5-way image classification set "groundnut-leaf-diseases" from GitHub (doussou1999/groundnut-leaf-diseases); label vocabulary: alternaria leaf spot, healthy, leaf spot early and late, rosette, rust.

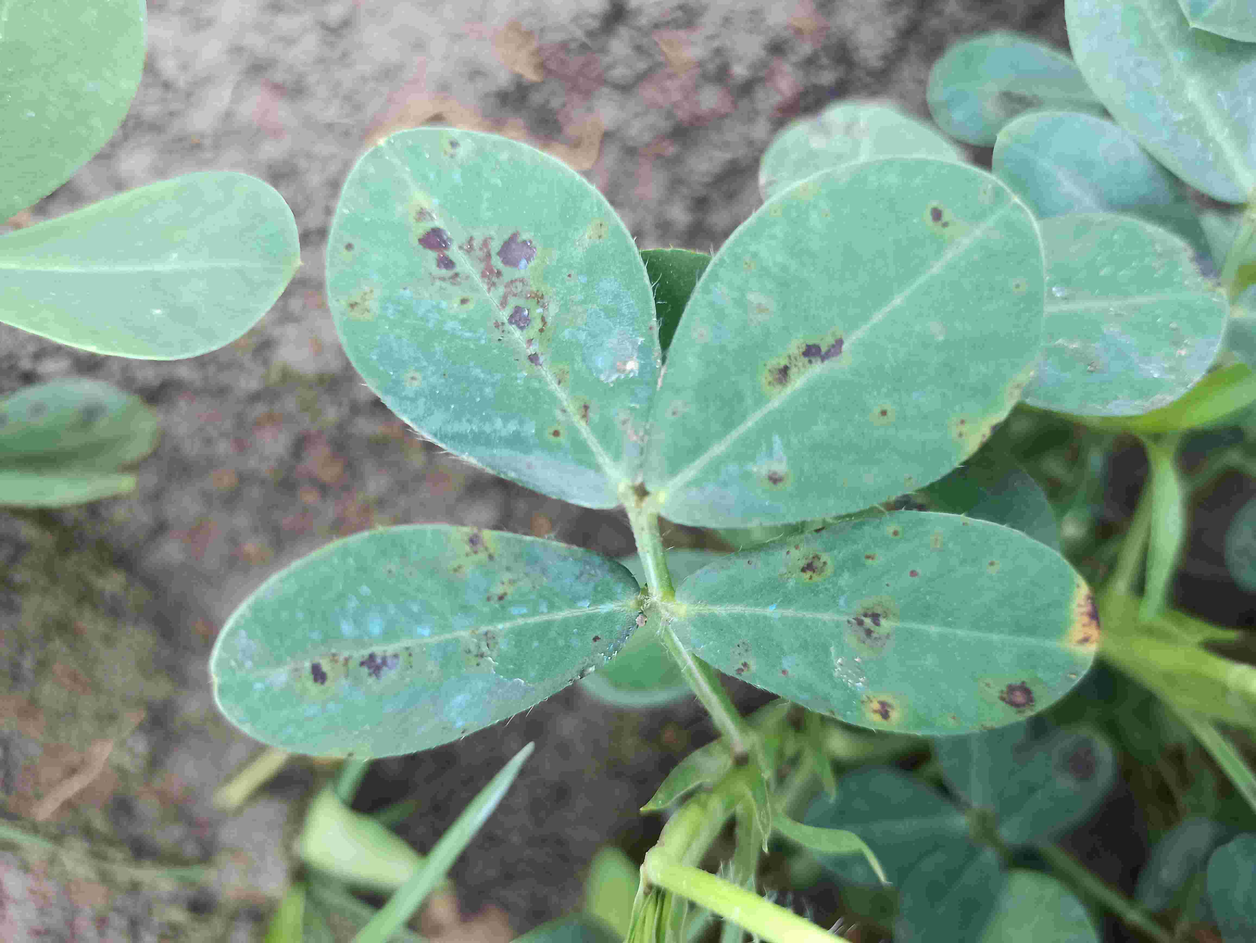
Label: leaf spot early and late

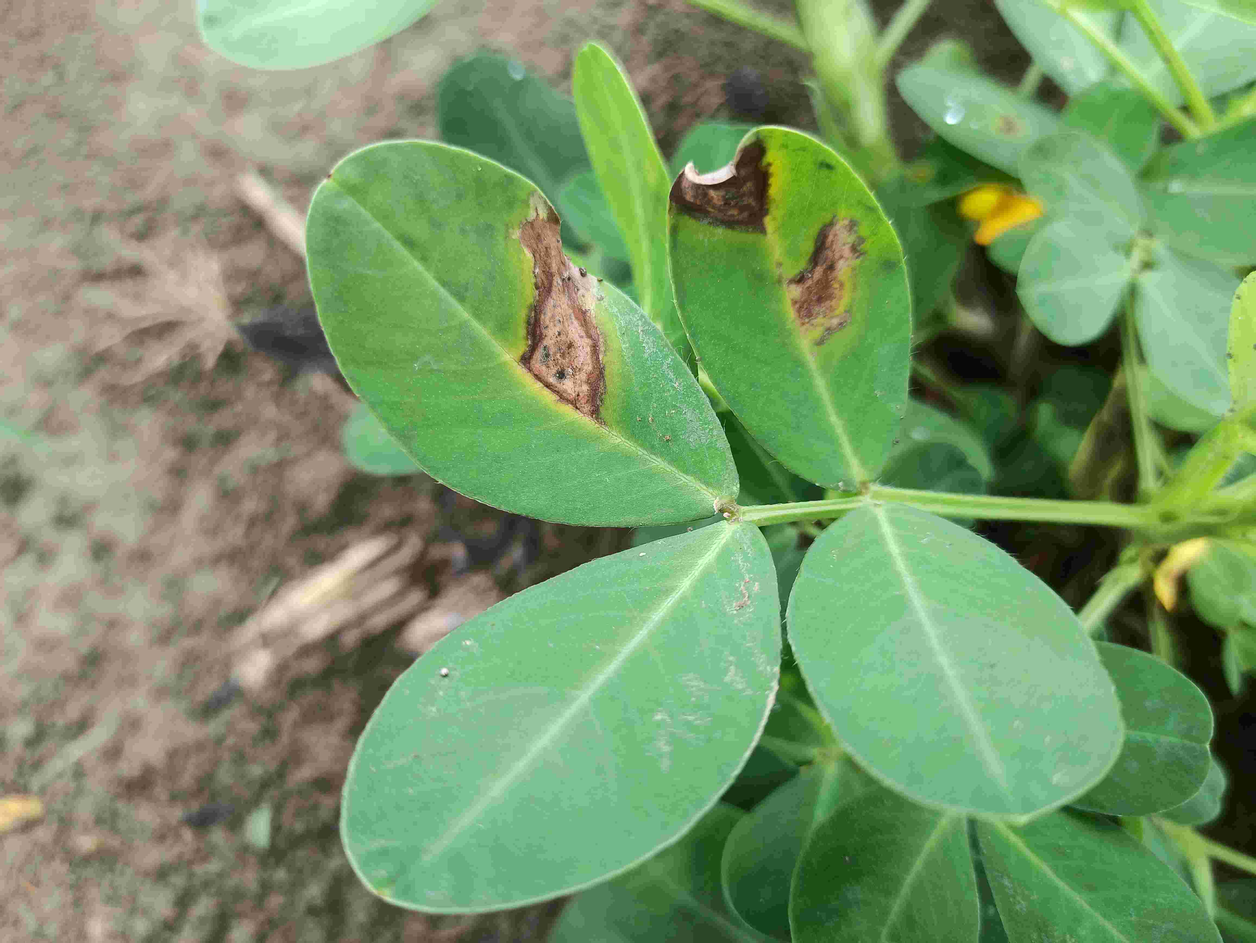
Label: alternaria leaf spot

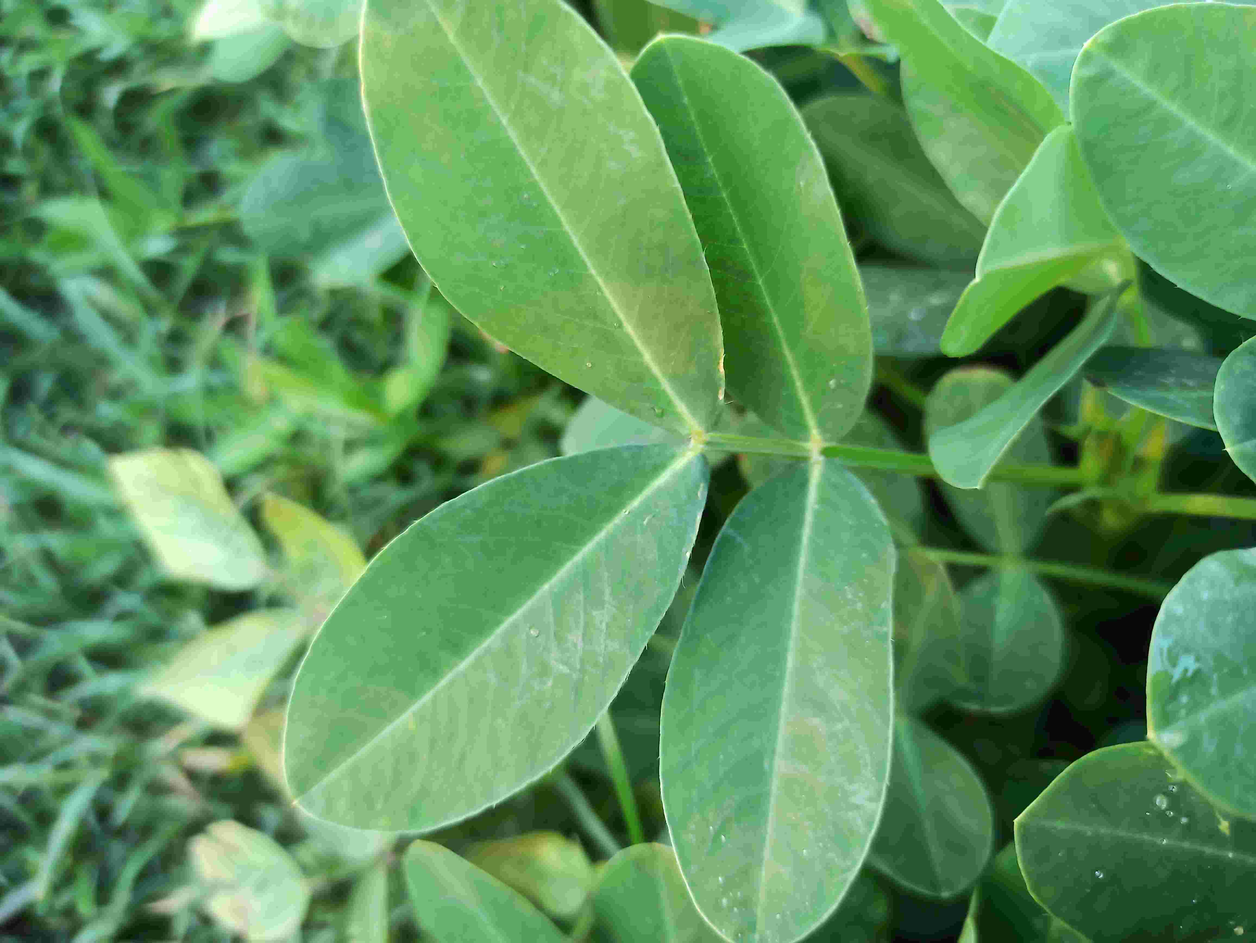
Label: healthy

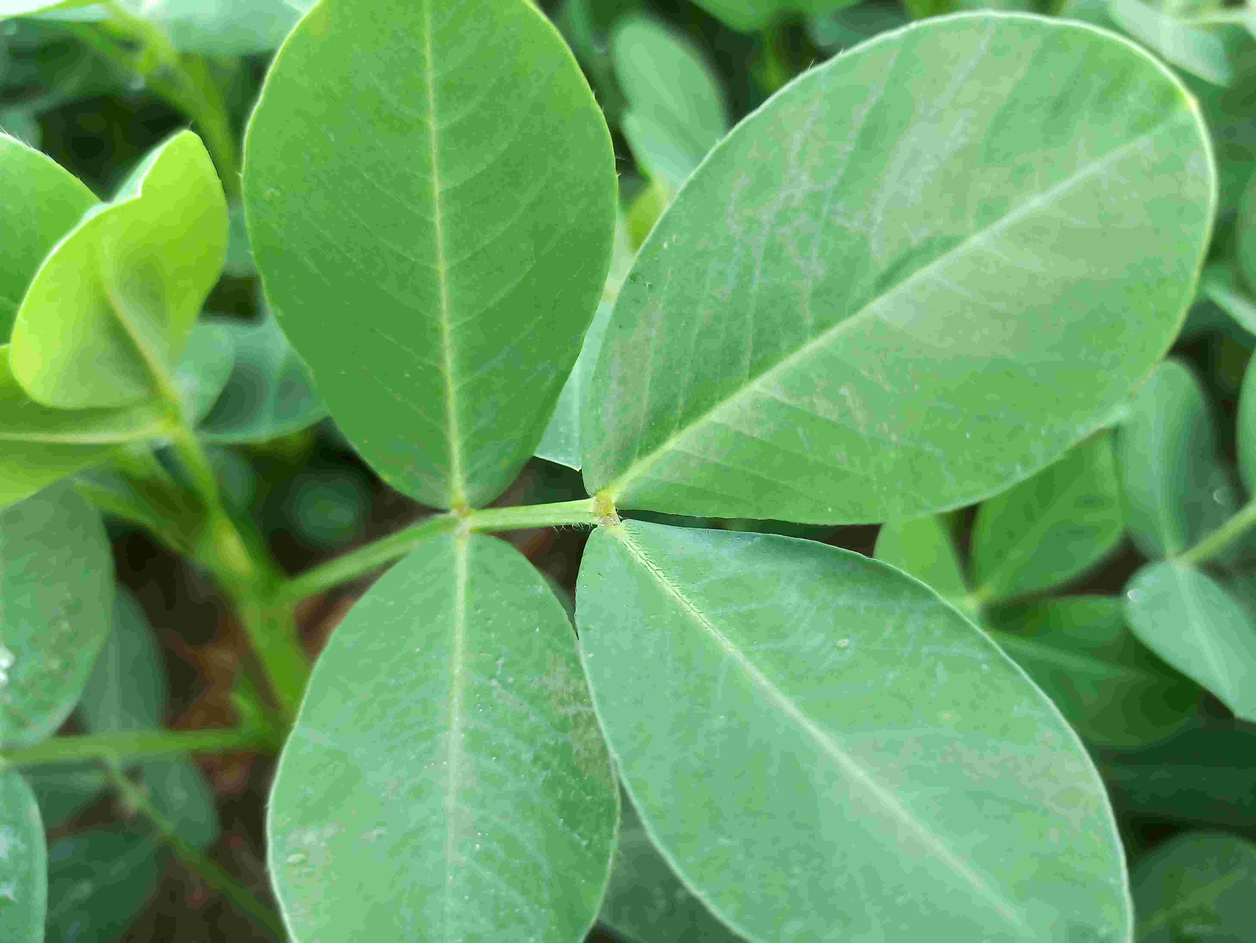
Label: healthy

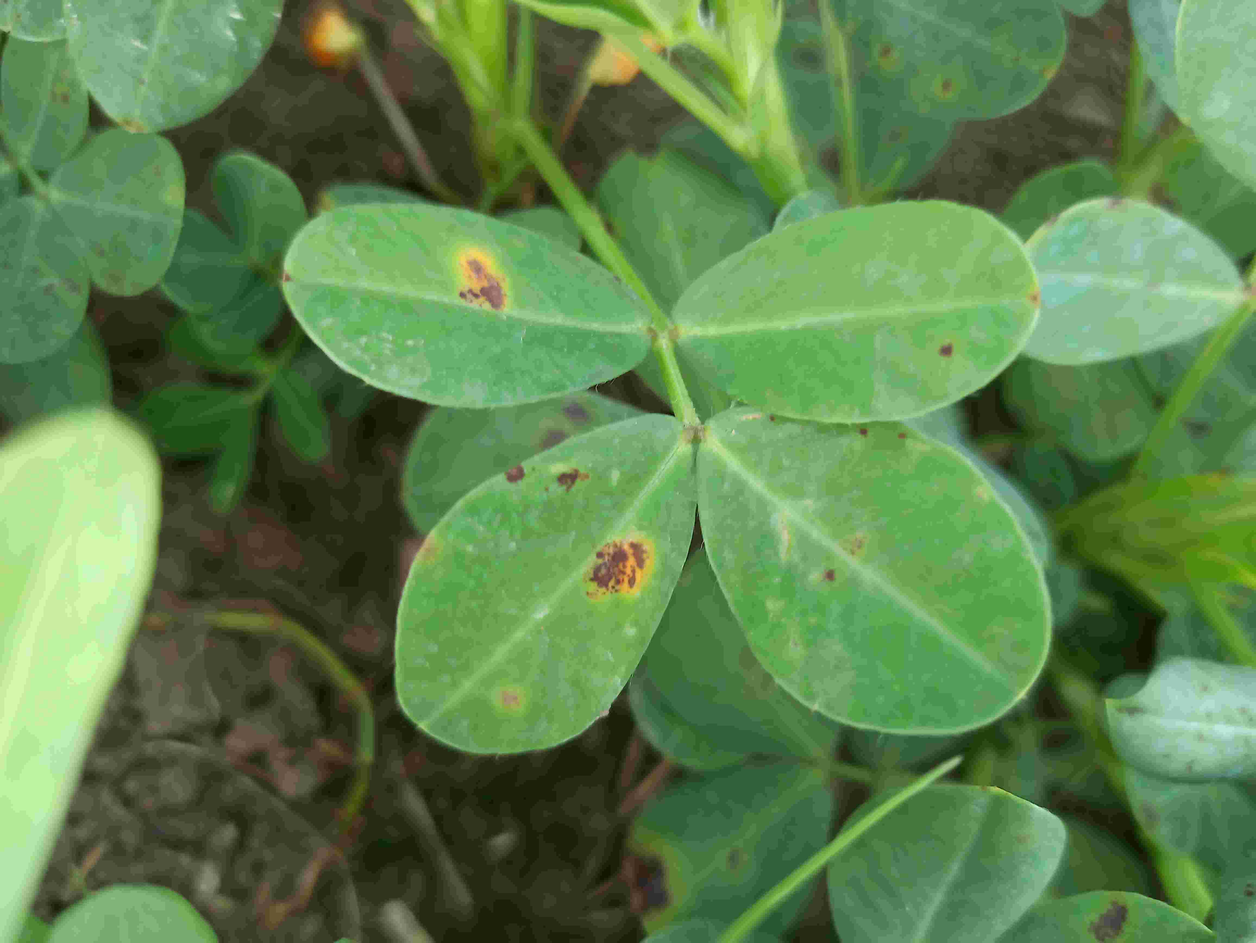
Label: leaf spot early and late

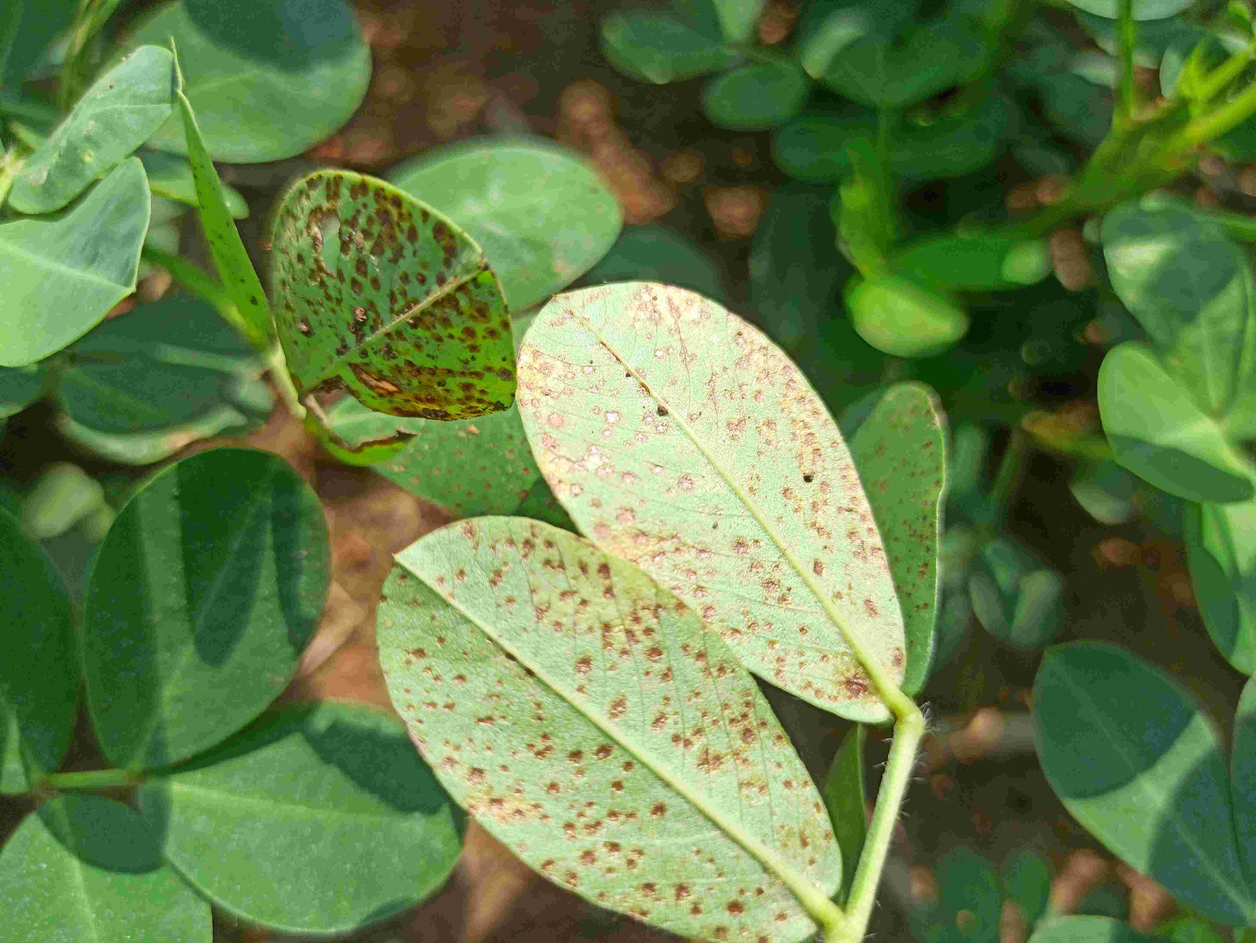
Label: rust
